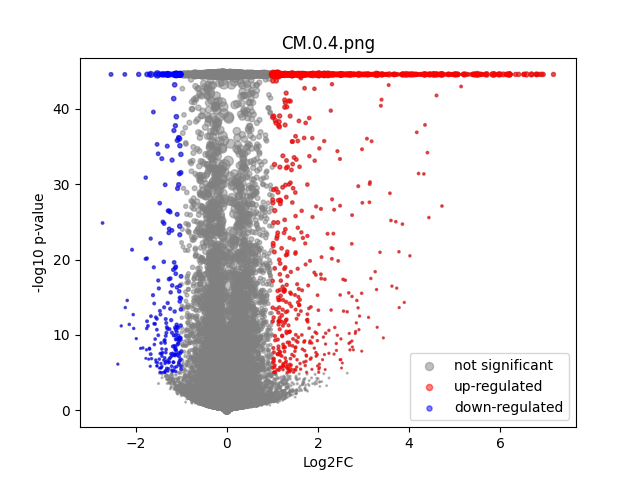

Source data for this figure (header and first rows):
	gene	expression_1	expression_2	log2FC	-log10 p-val	significant
0	MIR1302-2HG	7.423933e-05	-8.731149e-09	-0.1033	0.4987	0
1	FAM138A	1.839362e-08	-8.731149e-09	-3.9126582e-05	44.55	0
2	OR4F5	1.839362e-08	-8.731149e-09	-3.9126582e-05	44.55	0
3	AL627309.1	0.002271	0.000812	-0.8523	1.794	0
4	AL627309.3	0.0002529	0.0001544	-0.1181	0.2048	0
5	AL627309.2	1.839362e-08	-8.731149e-09	-3.9126582e-05	44.55	0
6	AL627309.5	0.0246	0.01666	-0.5357	3.018	0
7	AL627309.4	0.0005572	-8.731149e-09	-0.639	2.305	0
8	AP006222.2	0.0007309	0.0007337	0.002365	0.001723	0
9	AL732372.1	1.839362e-08	-8.731149e-09	-3.9126582e-05	44.55	0
10	OR4F29	1.839362e-08	-8.731149e-09	-3.9126582e-05	44.55	0
11	AC114498.1	1.839362e-08	-8.731149e-09	-3.9126582e-05	44.55	0
12	OR4F16	1.839362e-08	-8.731149e-09	-3.9126582e-05	44.55	0
13	AL669831.2	0.00113	0.0009654	-0.1162	0.1124	0
14	LINC01409	0.07176	0.06594	-0.1204	0.6682	0
15	FAM87B	0.0002903	-8.731149e-09	-0.3677	1.307	0
16	LINC01128	0.1685	0.1497	-0.1698	2.263	0
17	LINC00115	0.01174	0.01079	-0.1116	0.1965	0
18	FAM41C	0.01113	0.0152	0.4174	1.249	0
19	AL645608.6	0.0005207	-8.731149e-09	-0.6047	1.983	0
20	AL645608.2	0.004363	0.002839	-0.4822	0.8622	0
21	AL645608.4	0.0009061	0.000148	-0.7315	1.885	0
22	LINC02593	0.04184	0.03919	-0.09213	0.3263	0
23	SAMD11	0.1918	0.2961	0.6238	29.05	0
24	NOC2L	0.2413	0.2476	0.03733	0.3588	0
25	KLHL17	0.01394	0.01631	0.2119	0.537	0
26	PLEKHN1	0.001641	0.001381	-0.1493	0.1391	0
27	PERM1	0.001272	0.0004845	-0.6139	0.9964	0
28	AL645608.7	0.0005127	0.001877	0.9275	1.118	0
29	HES4	0.2109	0.4382	1.051	44.55	1
30	ISG15	0.3028	0.2182	-0.4705	23.98	0
31	AL645608.1	1.839362e-08	-8.731149e-09	-3.9126582e-05	44.55	0
32	AGRN	0.09011	0.07978	-0.1736	1.382	0
33	AL645608.5	1.839362e-08	-8.731149e-09	-3.9126582e-05	44.55	0
34	AL645608.8	1.839362e-08	-8.731149e-09	-3.9126582e-05	44.55	0
35	RNF223	1.839362e-08	0.0001447	0.1949	0.4983	0
36	C1orf159	0.01396	0.02607	0.8559	4.983	0
37	AL390719.3	0.0003428	0.0002313	-0.125	0.1614	0
38	LINC01342	1.839362e-08	-8.731149e-09	-3.9126582e-05	44.55	0
39	AL390719.2	1.839362e-08	-8.731149e-09	-3.9126582e-05	44.55	0
40	TTLL10-AS1	1.839362e-08	-8.731149e-09	-3.9126582e-05	44.55	0
41	TTLL10	7.422082e-05	-8.731149e-09	-0.1033	0.4991	0
42	TNFRSF18	0.0003524	-8.731149e-09	-0.4355	1.219	0
43	TNFRSF4	1.839362e-08	0.0001927	0.2542	0.4983	0
44	SDF4	0.5203	0.4934	-0.07642	1.939	0
45	B3GALT6	0.1854	0.1774	-0.06343	0.5862	0
46	C1QTNF12	0.004716	0.002357	-0.7679	1.807	0
47	AL162741.1	0.0006215	0.0006208	-0.0006435	0.0005679	0
48	UBE2J2	0.3077	0.318	0.04736	0.6086	0
49	LINC01786	0.001043	0.001606	0.3513	0.3553	0
50	SCNN1D	0.003776	0.006239	0.6	1.081	0
51	ACAP3	0.07135	0.07086	-0.009831	0.03803	0
52	PUSL1	0.08768	0.1198	0.4456	7.514	0
53	INTS11	0.134	0.1655	0.3029	5.432	0
54	AL139287.1	9.346893e-05	0.0001295	0.04677	0.08539	0
55	CPTP	0.07975	0.08196	0.03895	0.1808	0
56	TAS1R3	0.001319	0.0005316	-0.5985	0.8492	0
57	DVL1	0.053	0.05435	0.03547	0.1278	0
58	MXRA8	0.03395	0.01951	-0.7692	6.914	0
59	AURKAIP1	1.094	1.27	0.2141	44.55	0
... 36,541 more rows
